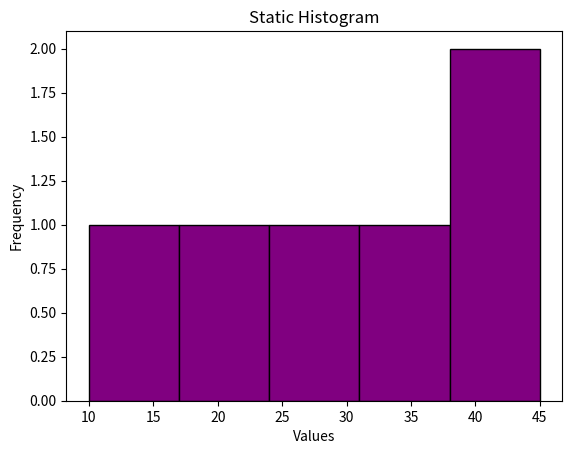

Source code (Python):
import numpy as np
import matplotlib.pyplot as plt
data=np.array([10,20,30,35,43,45])
plt.hist(data,bins=5,color='purple',edgecolor='black')
plt.xlabel('Values')
plt.ylabel('Frequency')
plt.title("Static Histogram")
plt.show()
